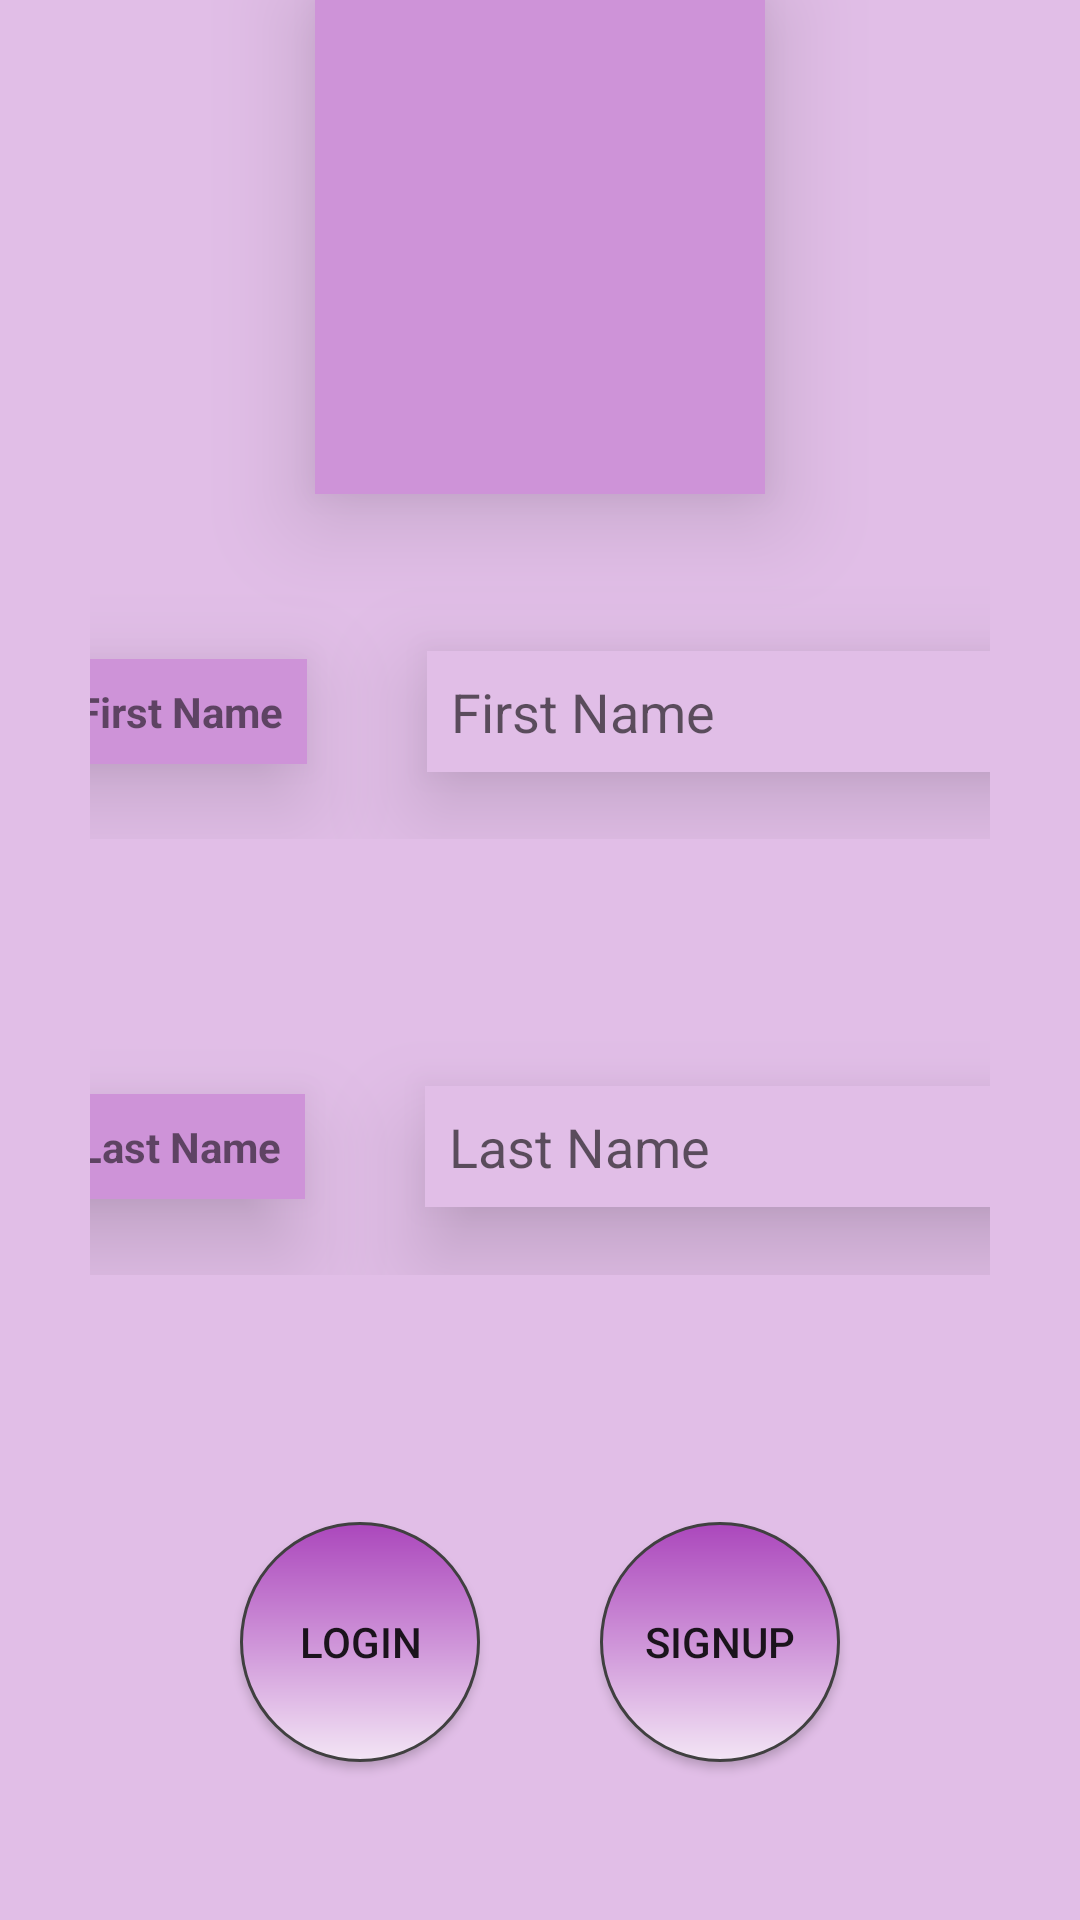

Reconstruct the res/layout file that produces this screen, plus the resources it refers to.
<!-- AndroidManifest.xml: application theme AppTheme -->
<!-- res/layout/activity_login.xml -->
<?xml version="1.0" encoding="utf-8"?>
<LinearLayout
        xmlns:android="http://schemas.android.com/apk/res/android"
        xmlns:tools="http://schemas.android.com/tools"
        xmlns:app="http://schemas.android.com/apk/res-auto"
        android:background="#e1bee7"
        android:orientation="vertical"
        android:clipToPadding="false"
        android:gravity="center"
        android:layout_gravity="center"
        android:layout_width="match_parent"
        android:layout_height="match_parent"
        tools:context=".activities.LoginActivity">

    <ImageView android:src="@drawable/login"
               android:background="@color/colorPrimaryDark"
               android:elevation="20dp"
               android:layout_weight="3"
               android:layout_width="150dp"
               android:layout_height="150dp"/>

    <LinearLayout android:orientation="horizontal"
                  android:layout_weight="1"
                  android:layout_margin="30dp"
                  android:gravity="center"
                  android:layout_width="match_parent"
                  android:layout_height="wrap_content">
        <TextView android:padding="8dp" android:textStyle="bold" android:layout_margin="20dp"
                  android:text="@string/first_name"
                  android:background="@color/colorPrimaryDark"
                  android:elevation="20dp"
                  android:layout_width="wrap_content" android:layout_height="wrap_content"/>
        <EditText android:padding="8dp" android:layout_margin="20dp" android:hint="@string/first_name"
                  android:selectAllOnFocus="true"
                  android:background="#e1bee7"
                  android:elevation="20dp"
                  android:layout_width="200dp" android:layout_height="wrap_content"/>
    </LinearLayout>
    <LinearLayout android:orientation="horizontal"
                  android:layout_weight="1"
                  android:layout_margin="30dp"
                  android:gravity="center"
                  android:layout_width="match_parent"
                  android:layout_height="wrap_content">


        <TextView android:padding="8dp" android:textStyle="bold" android:layout_margin="20dp"
                  android:text="@string/last_name"
                  android:background="@color/colorPrimaryDark"
                  android:elevation="20dp"
                  android:layout_width="wrap_content" android:layout_height="wrap_content"/>

        <EditText android:padding="8dp" android:layout_margin="20dp"
                  android:hint="@string/last_name"
                  android:background="#e1bee7"
                  android:elevation="20dp"
                  android:layout_width="200dp" android:layout_height="wrap_content"/>

    </LinearLayout>

    <LinearLayout android:orientation="horizontal"
                  android:layout_weight="1"
                  android:gravity="center"
                  android:layout_margin="30dp"
                  android:layout_width="match_parent"
                  android:layout_height="wrap_content">
        <Button android:id="@+id/btn_login"
                android:elevation="20dp"
                android:focusableInTouchMode="true"
                android:text="@string/login"
                android:layout_margin="20dp"
                android:background="@drawable/styled_btn"
                android:layout_width="80dp"
                android:layout_height="80dp"/>
        <Button android:id="@+id/btn_signup"
                android:focusableInTouchMode="true"
                android:text="@string/signup"
                android:layout_margin="20dp"
                android:background="@drawable/styled_btn"
                android:layout_width="80dp"
                android:layout_height="80dp"/>
    </LinearLayout>
</LinearLayout>
<!-- resources referenced by this layout -->
<resources>
  <color name="colorPrimaryDark">#ce93d8</color>
  <!-- drawable styled_btn (drawable) -->
  <?xml version="1.0" encoding="utf-8"?>
  <shape xmlns:android="http://schemas.android.com/apk/res/android" android:shape="rectangle">
      <stroke android:width="1dp" android:color="#FF404040" />
      <corners android:radius="40dp"/>
      <gradient android:startColor="#f3e5f5" android:centerColor="#ce93d8" android:endColor="#ab47bc" android:angle="90" />
  </shape>
  <string name="first_name">First Name</string>
  <string name="last_name">Last Name</string>
  <string name="login">Login</string>
  <string name="signup">Signup</string>
  <style name="AppTheme" parent="Theme.AppCompat.Light.DarkActionBar">
          
          <item name="colorPrimary">@color/colorPrimary</item>
          <item name="colorPrimaryDark">@color/colorPrimaryDark</item>
          <item name="colorAccent">@color/colorAccent</item>
      </style>
  <color name="colorPrimary">#f3e5f5</color>
  <color name="colorAccent">#ab47bc</color>
</resources>
